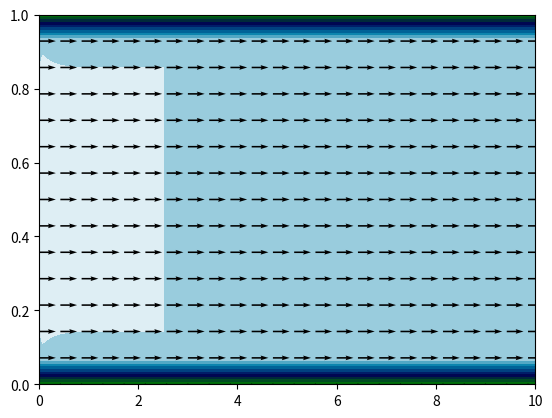
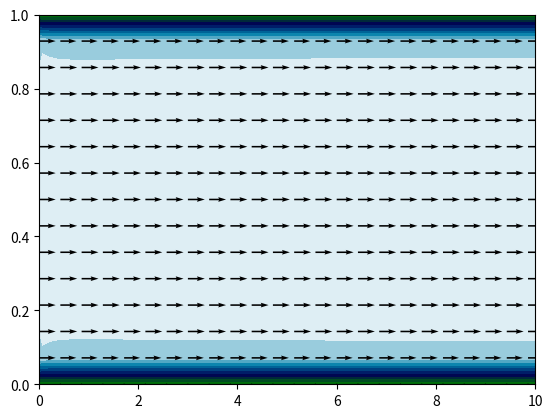
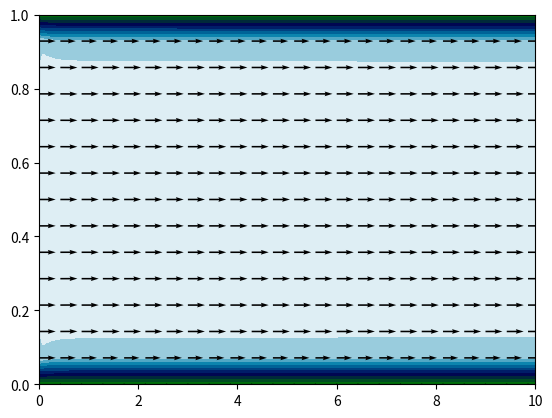
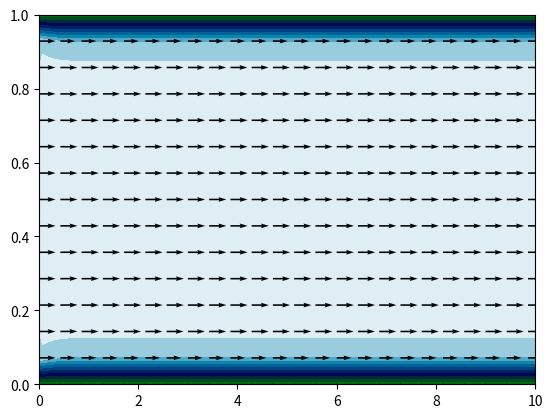
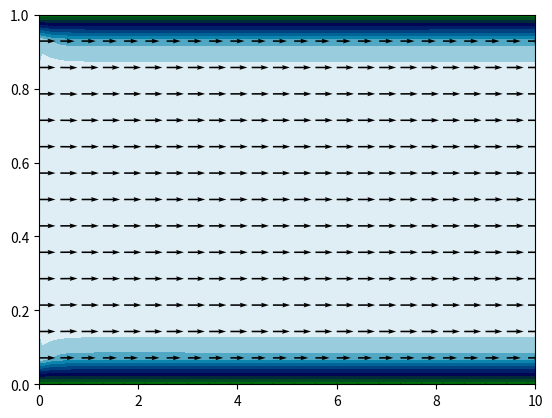
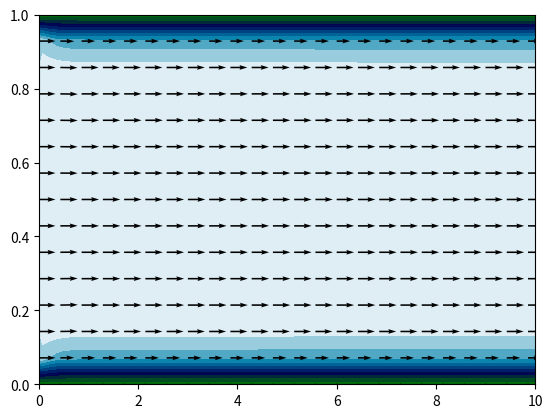
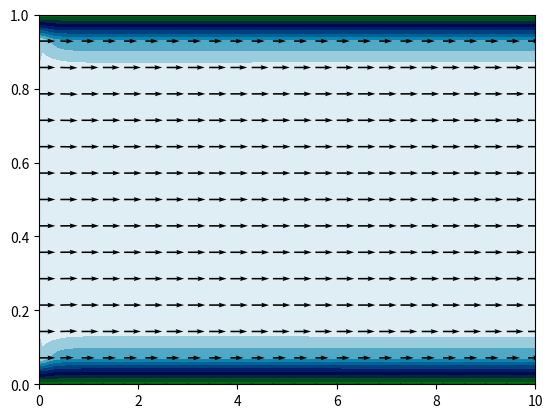
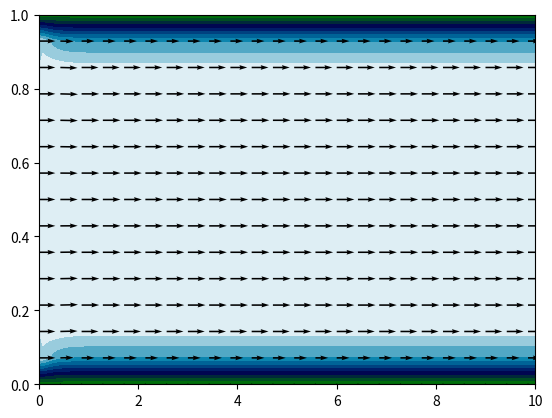
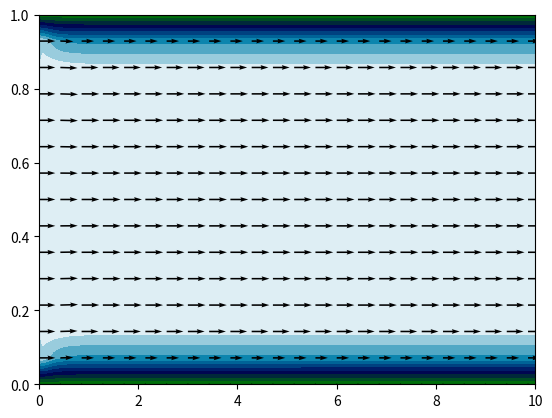
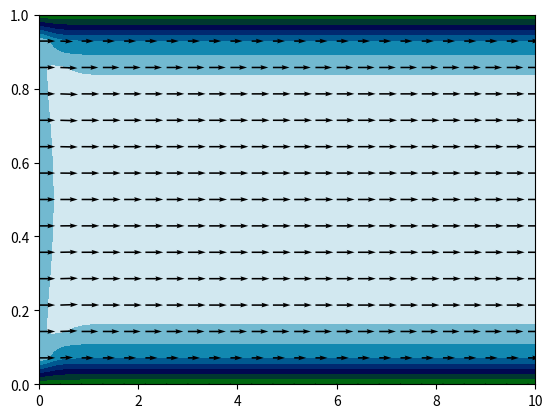
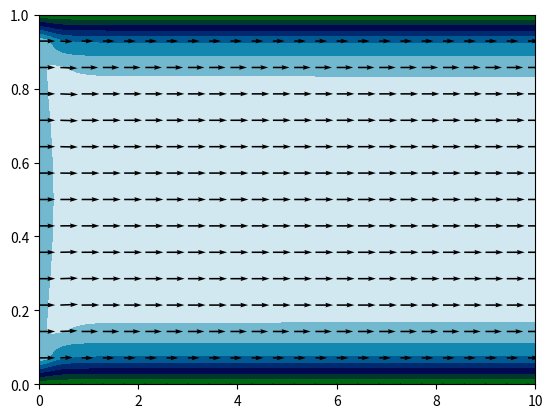
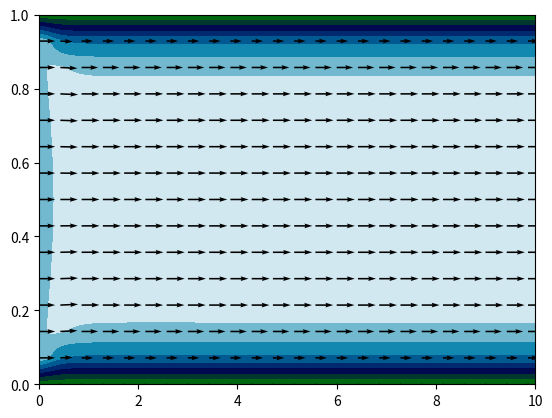
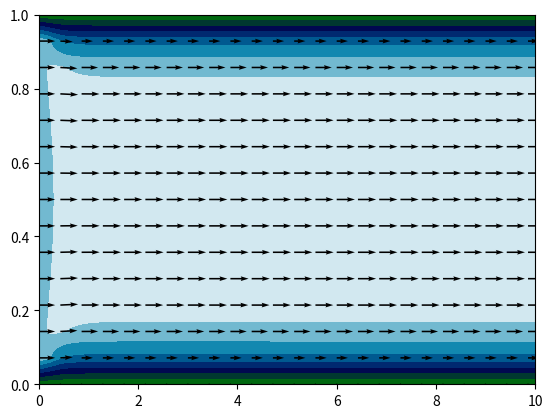
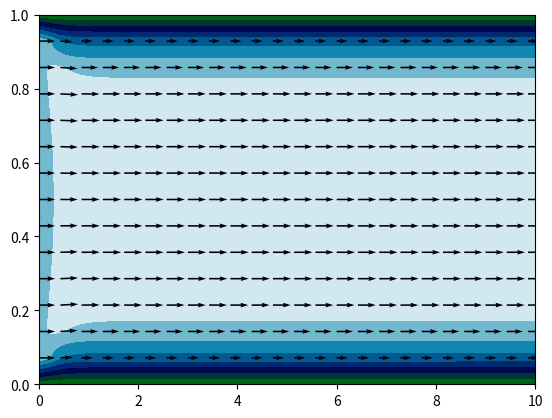
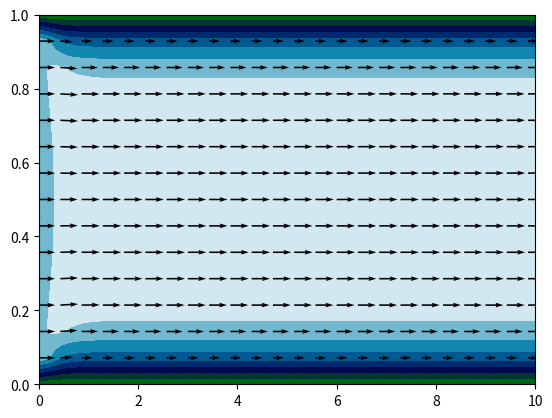
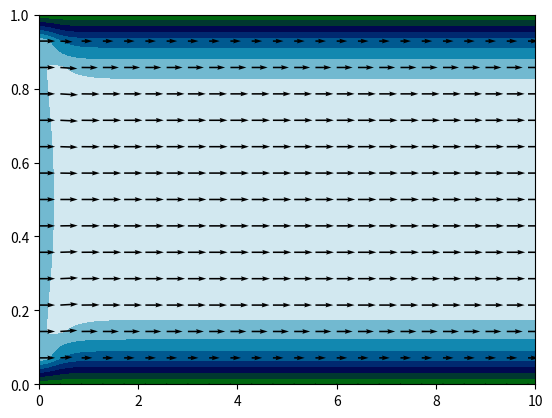

These figures' Python source, in order:
import numpy as np
import matplotlib.pyplot as mplt

def fivePointStencil(arrayData, cellLength):
    # (y, x) coordinates instead of (x, y)
    return (  arrayData[1:-1, 2:] + arrayData[2:, 1:-1]  
            + arrayData[1:-1, :-2] + arrayData[:-2, 1:-1] - 4.0 * arrayData[1:-1, 1:-1] )/(cellLength**2.0)

def centralDifferenceX(arrayData, cellLength):
    # (y, x) coordinates instead of (x, y)
    return (arrayData[1:-1, 2:] - arrayData[1:-1, :-2])/(2.0 * cellLength)

def centralDifferenceY(arrayData, cellLength):
    # (y, x) coordinates instead of (x, y)
    return (arrayData[2:, 1:-1] - arrayData[:-2, 1:-1])/(2.0 * cellLength)

kinematicViscosity = 0.01
timeStepLength = 0.0003; nTimeSteps = 6000; plotEvery = 100

nPressuePoissonIterations = 50

nPointsY = 15; aspectRatio = 10
cellLength = 1.0/(nPointsY - 1); nPointsX = (nPointsY - 1) * aspectRatio + 1
xRange = np.linspace(0.0, 1.0 * aspectRatio, num=nPointsX); yRange = np.linspace(0.0, 1.0, nPointsY)
coordinatesX, coordinatesY = np.meshgrid(xRange, yRange)

#yAxis, xAxis coordinates
velocityXPrevious = np.ones([nPointsY + 1, nPointsX])
velocityXPrevious[0, :] = -velocityXPrevious[1, :]; velocityXPrevious[-1, :] = -velocityXPrevious[-2, :]
velocityXTentative = np.zeros_like(velocityXPrevious); velocityXNext = np.zeros_like(velocityXPrevious)

velocityYPrevious = np.zeros([nPointsY, nPointsX + 1])
velocityYTentative = np.zeros_like(velocityYPrevious); velocityYNext = np.zeros_like(velocityYPrevious)

pressurePrev = np.zeros([nPointsY + 1, nPointsX + 1])

for i in range(nTimeSteps):

    #update interior of U velocity
    diffusionX = kinematicViscosity * fivePointStencil(velocityXPrevious, cellLength)

    convectionYTerm = ((velocityYPrevious[1:, 1:-2] + velocityYPrevious[1:, 2:-1] + velocityYPrevious[:-1, 1:-2] + velocityYPrevious[:-1, 2:-1])/4.0) 
    convectionX = centralDifferenceX(velocityXPrevious**2.0, cellLength) + (convectionYTerm * centralDifferenceY(velocityXPrevious, cellLength))
    
    pressureGradientX = (pressurePrev[1:-1, 2:-1] - pressurePrev[1:-1, 1:-2])/cellLength
    
    velocityXTentative[1:-1, 1:-1] = (velocityXPrevious[1:-1, 1:-1] + (timeStepLength*(-pressureGradientX + diffusionX - convectionX)))

    #boundary conditions X
    #left
    velocityXTentative[1:-1, 0] = 1.0
    #right
    velocityXTentative[1:-1, -1] =  velocityXTentative[1:-1, -2]
    #top
    velocityXTentative[0, :] = -velocityXTentative[1, :]
    #bottom
    velocityXTentative[-1, :] = -velocityXTentative[-2, :]

    ##############################
    ##############################

    #update interior of V velocity
    diffusionY = kinematicViscosity * fivePointStencil(velocityYPrevious, cellLength)

    convectionXTerm = (velocityXPrevious[2:-1, 1:] + velocityXPrevious[2:-1, :-1] + velocityXPrevious[1:-2, 1:] + velocityXPrevious[1:-2, :-1])/4.0
    convectionY = (convectionXTerm * centralDifferenceX(velocityYPrevious, cellLength)) + centralDifferenceY(velocityYPrevious**2.0, cellLength)

    pressureGradientY = (pressurePrev[2:-1, 1:-1] - pressurePrev[1:-2, 1:-1])/cellLength

    velocityYTentative[1:-1, 1:-1] = velocityYPrevious[1:-1, 1:-1] + (timeStepLength * (-pressureGradientY + diffusionY - convectionY))

    #boundary conditions Y
    #left
    velocityYTentative[1:-1, 0] = -velocityYTentative[1:-1, 1]
    #right
    velocityYTentative[1:-1, -1] = -velocityYTentative[1:-1, -2]
    #top
    velocityYTentative[0, :] = 0.0
    #bottom
    velocityYTentative[-1, :] = 0.0

    ##############################
    ##############################

    #divergence of interior - summed central differences of X and Y velocity components
    divergence = ((velocityXTentative[1:-1, 1:] - velocityXTentative[1:-1, :-1])/cellLength) + ((velocityYTentative[1:, 1:-1] - velocityYTentative[:-1, 1:-1])/cellLength)
    
    #density would appear in ppRHS if density != 1
    pressurePoissonRHS = divergence/timeStepLength
    #poisson problem - jacobi iteration
    pressureCorrectionPrev = np.zeros_like(pressurePrev)
    for _ in range(nPressuePoissonIterations):
        
        pressureCorrectionNext = np.zeros_like(pressureCorrectionPrev)
        
        #algebraically manipulated five-point stencil
        pressureCorrectionNext[1:-1, 1:-1] = 0.25 * (pressureCorrectionPrev[1:-1, 2:] + pressureCorrectionPrev[2:, 1:-1] + pressureCorrectionPrev[1:-1, :-2] + pressureCorrectionPrev[:-2, 1:-1] - (cellLength**2.0)*pressurePoissonRHS)

        #apply boundary conditions
        #left - neumann
        pressureCorrectionNext[1:-1, 0] = pressureCorrectionNext[1:-1, 1]
        #right - dirichlet
        pressureCorrectionNext[1:-1, -1] = -pressureCorrectionNext[1:-1, -2]
        #bottom
        pressureCorrectionNext[0, :] = pressureCorrectionNext[1, :]
        #top 
        pressureCorrectionNext[-1, :] = pressureCorrectionNext[-2, :]

        pressureCorrectionPrev = np.copy( pressureCorrectionNext )

    pressureNext = pressurePrev + pressureCorrectionNext

    pressureCorrectionGradientX = (pressureCorrectionNext[1:-1, 2:-1] - pressureCorrectionNext[1:-1, 1:-2])/cellLength
    velocityXNext[1:-1, 1:-1] = velocityXTentative[1:-1, 1:-1] - (timeStepLength*pressureCorrectionGradientX)

    pressureCorrectionGradientY = (pressureCorrectionNext[2:-1, 1:-1] - pressureCorrectionNext[1:-2, 1:-1])/cellLength
    velocityYNext[1:-1, 1:-1] = velocityYTentative[1:-1, 1:-1] - (timeStepLength*pressureCorrectionGradientY)

    #boundary conditions
    #boundary conditions X
    #left
    velocityXNext[1:-1, 0] = 1.0
    #right
    velocityXNext[1:-1, -1] =  velocityXNext[1:-1, -2]
    #top
    velocityXNext[0, :] = -velocityXNext[1, :]
    #bottom
    velocityXNext[-1, :] = -velocityXNext[-2, :]

    inflowMassRateNext = np.sum(velocityXPrevious[1:-1, 0])
    outflowMassRateNext = np.sum(velocityXPrevious[1:-1, -2])

    #boundary conditions Y
    #left
    velocityYNext[1:-1, 0] = -velocityYNext[1:-1, 1]
    #right
    velocityYNext[1:-1, -1] = -velocityYNext[1:-1, -2] * inflowMassRateNext/outflowMassRateNext
    #top
    velocityYNext[0, :] = 0.0
    #bottom
    velocityYNext[-1, :] = 0.0

    velocityXPrevious = velocityXNext
    velocityYPrevious = velocityYNext
    pressurePrev = pressureNext

    inflowMassRateNext = np.sum(velocityXPrevious[1:-1, 0])
    outflowMassRateNext = np.sum(velocityXPrevious[1:-1, -1])


    if( i % plotEvery == 0.0 ):
        
        velocityXVertexCentered = (velocityXNext[1:, :] + velocityXNext[:-1, :])/2.0
        velocityYVertexCentered = (velocityYNext[:, 1:] + velocityYNext[:, :-1])/2.0
        
        mplt.contourf(coordinatesX, coordinatesY, velocityXVertexCentered, levels=10, cmap='ocean')
        mplt.quiver(coordinatesX[:, ::6], coordinatesY[:, ::6], velocityXVertexCentered[:, ::6], velocityYVertexCentered[:, ::6])

        mplt.draw()
        mplt.pause(0.05)
        mplt.clf()

mplt.show()
